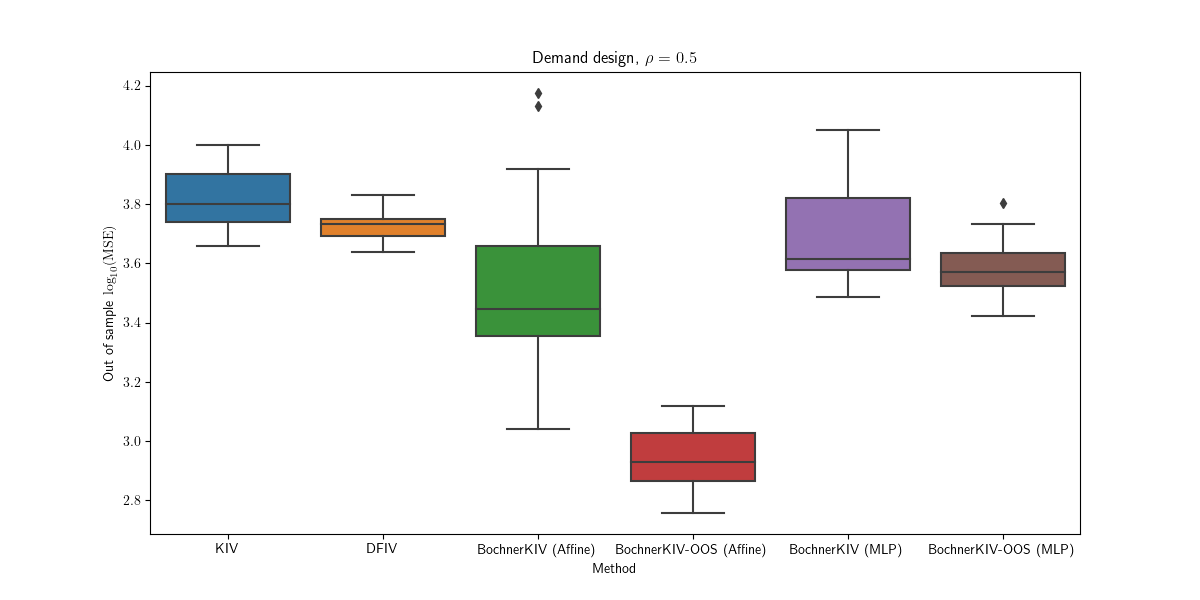

Data behind this chart, as committed beside it:
Run, Method, MSE
0, Adaptive, 3.809
0, Bochner, 3.919
0, OOS Bochner, 3.117
0, DFIV, 3.747
0, OOS Bochner (2LMP), 3.606
0, Bochner (2LMP), 3.828
1, Adaptive, 3.719
1, Bochner, 3.518
1, OOS Bochner, 2.841
1, DFIV, 3.754
1, OOS Bochner (2LMP), 3.733
1, Bochner (2LMP), 3.8
2, Adaptive, 3.659
2, Bochner, 3.425
2, OOS Bochner, 2.934
2, DFIV, 3.7
2, OOS Bochner (2LMP), 3.628
2, Bochner (2LMP), 3.639
3, Adaptive, 3.935
3, Bochner, 3.156
3, OOS Bochner, 2.799
3, DFIV, 3.659
3, OOS Bochner (2LMP), 3.502
3, Bochner (2LMP), 3.588
4, Adaptive, 4.001
4, Bochner, 4.131
4, OOS Bochner, 2.861
4, DFIV, 3.698
4, OOS Bochner (2LMP), 3.538
4, Bochner (2LMP), 3.9
5, Adaptive, 3.808
5, Bochner, 3.559
5, OOS Bochner, 2.769
5, DFIV, 3.669
5, OOS Bochner (2LMP), 3.521
5, Bochner (2LMP), 3.492
6, Adaptive, 3.713
6, Bochner, 3.407
6, OOS Bochner, 3.014
6, DFIV, 3.706
6, OOS Bochner (2LMP), 3.804
6, Bochner (2LMP), 4.049
7, Adaptive, 3.704
7, Bochner, 3.211
7, OOS Bochner, 2.927
7, DFIV, 3.67
7, OOS Bochner (2LMP), 3.635
7, Bochner (2LMP), 3.582
8, Adaptive, 3.974
8, Bochner, 3.282
8, OOS Bochner, 2.9
8, DFIV, 3.648
8, OOS Bochner (2LMP), 3.424
8, Bochner (2LMP), 3.485
9, Adaptive, 3.679
9, Bochner, 3.041
9, OOS Bochner, 2.892
9, DFIV, 3.747
9, OOS Bochner (2LMP), 3.538
9, Bochner (2LMP), 3.577
... 40 more rows
